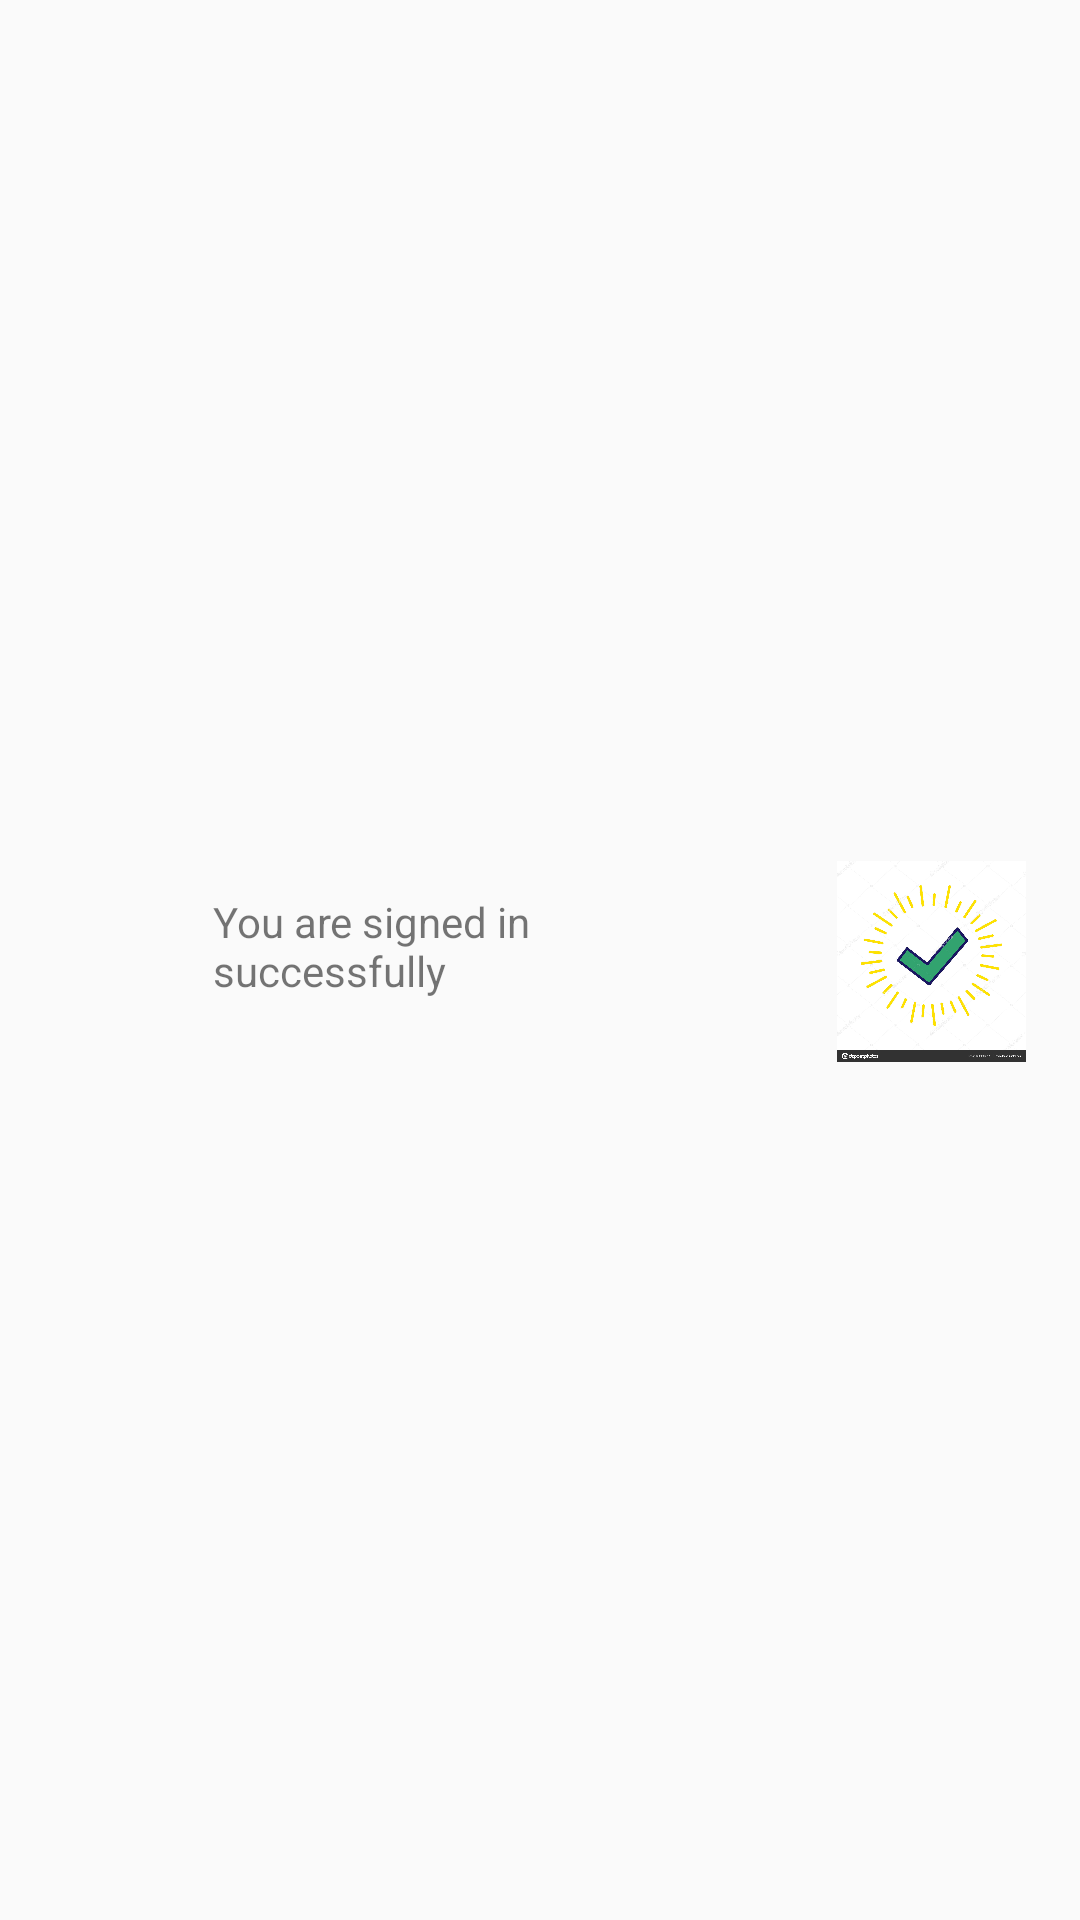

Android layout source for this screen:
<!-- AndroidManifest.xml: application theme AppTheme -->
<!-- res/layout/popup.xml -->
<?xml version="1.0" encoding="utf-8"?>
<androidx.constraintlayout.widget.ConstraintLayout xmlns:android="http://schemas.android.com/apk/res/android"
    xmlns:app="http://schemas.android.com/apk/res-auto"
    xmlns:tools="http://schemas.android.com/tools"
    android:layout_width="250dp"
    android:layout_height="100dp"
    android:layout_gravity="center">


    <ImageView
        android:id="@+id/imageView"
        android:layout_width="67dp"
        android:layout_height="67dp"
        android:layout_marginTop="42dp"
        android:layout_marginEnd="16dp"
        android:layout_marginBottom="41dp"
        app:layout_constraintBottom_toBottomOf="parent"
        app:layout_constraintEnd_toEndOf="parent"
        app:layout_constraintTop_toTopOf="parent"
        app:srcCompat="@drawable/icon" />

    <TextView
        android:id="@+id/notification"
        android:layout_width="124dp"
        android:layout_height="45dp"
        android:layout_marginStart="16dp"
        android:layout_marginEnd="27dp"
        android:text="You are signed in successfully"
        app:layout_constraintBottom_toBottomOf="parent"
        app:layout_constraintEnd_toStartOf="@+id/imageView"
        app:layout_constraintHorizontal_bias="0.5"
        app:layout_constraintStart_toStartOf="parent"
        app:layout_constraintTop_toTopOf="parent" />
</androidx.constraintlayout.widget.ConstraintLayout>
<!-- resources referenced by this layout -->
<resources>
  <!-- drawable icon: jpg bitmap (drawable, 118652 bytes) -->
  <style name="AppTheme" parent="Theme.MaterialComponents.DayNight.Bridge">
          
          <item name="colorPrimary">@color/colorPrimary</item>
          <item name="colorPrimaryDark">@color/colorPrimaryDark</item>
          <item name="colorAccent">@color/colorAccent</item>
      </style>
  <!-- not gathered from this repository: default colours our renderer supplied (Android Studio template values) -->
  <color name="colorPrimary">#FF6200EE</color>
  <color name="colorPrimaryDark">#FF3700B3</color>
  <color name="colorAccent">#FF03DAC5</color>
</resources>
